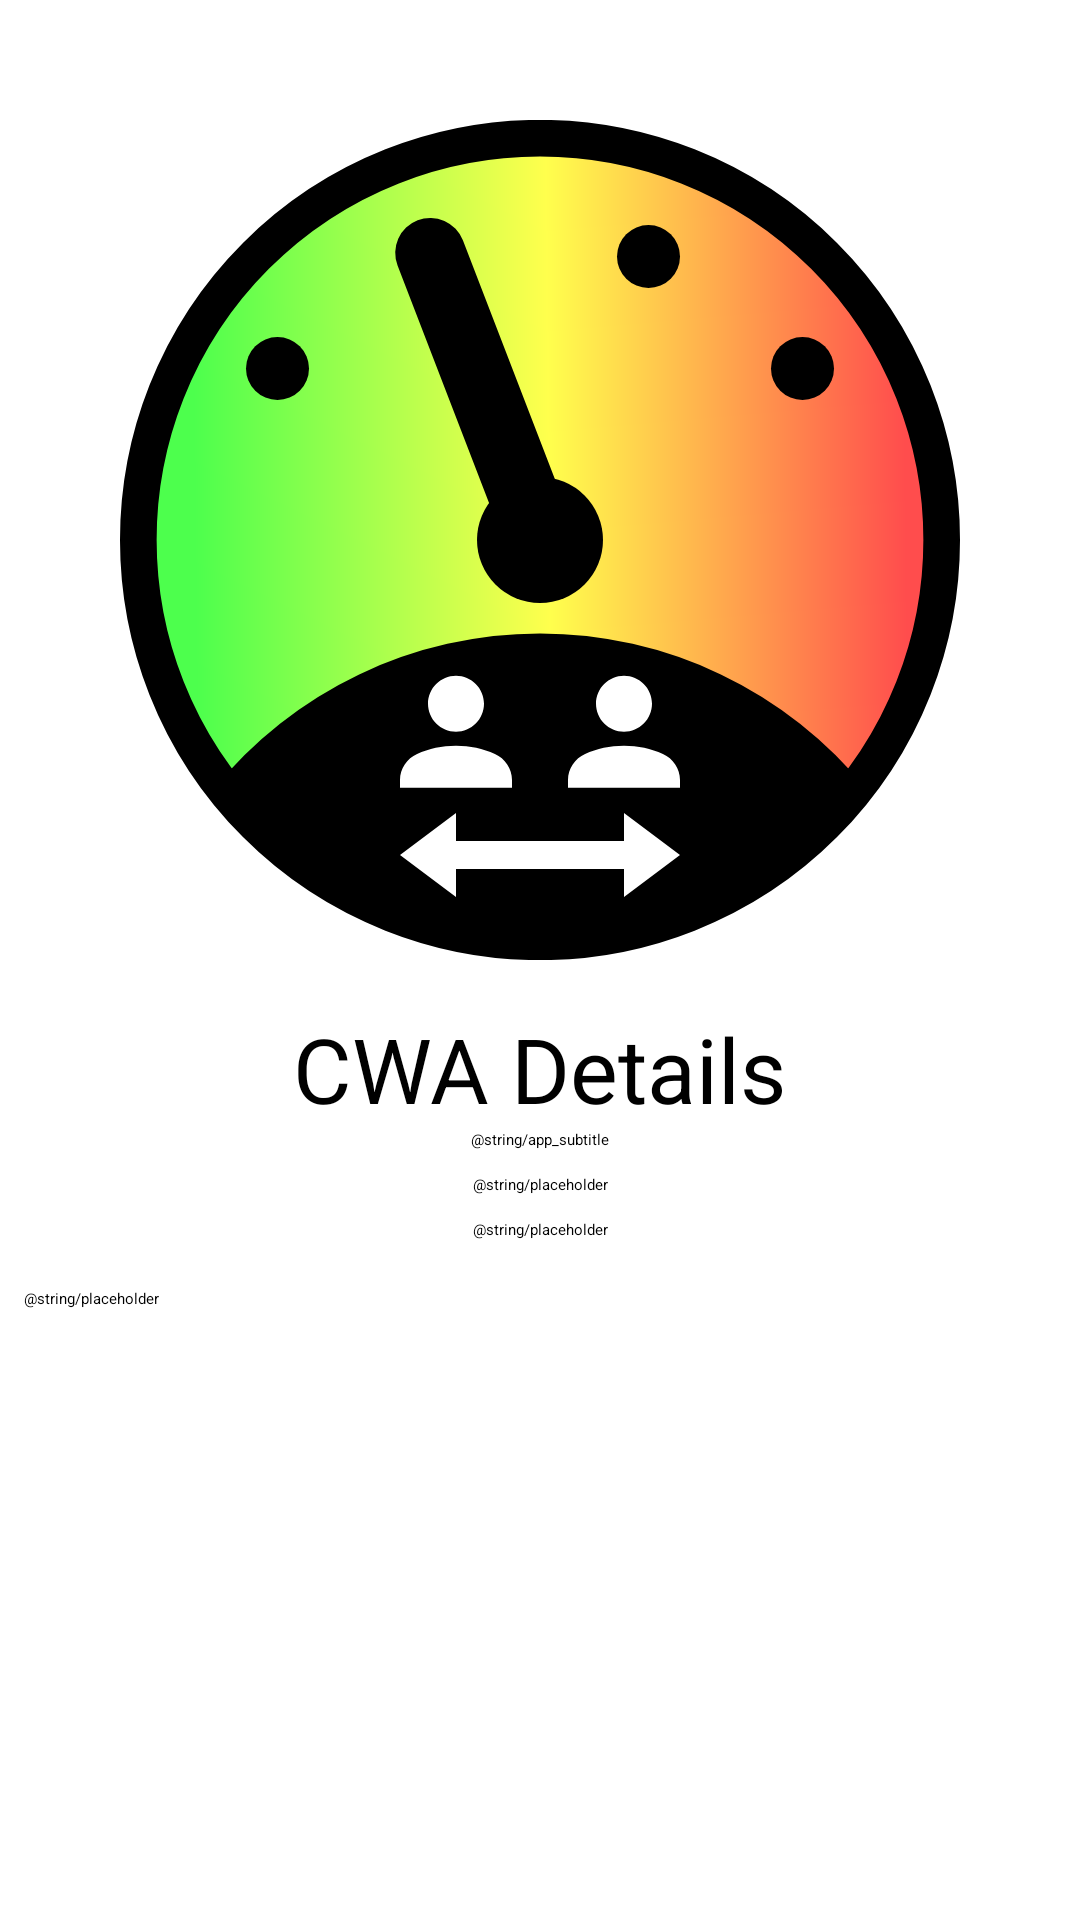

Layout XML and referenced resources for this Android screen:
<!-- AndroidManifest.xml: activity theme Theme.SocialDistanceMeter.MarkdownActivity -->
<!-- res/layout/activity_about.xml -->
<?xml version="1.0" encoding="utf-8"?>

<androidx.constraintlayout.widget.ConstraintLayout xmlns:android="http://schemas.android.com/apk/res/android"
    xmlns:app="http://schemas.android.com/apk/res-auto"
    xmlns:tools="http://schemas.android.com/tools"
    android:layout_width="match_parent"
    android:layout_height="match_parent"
    tools:context=".activity.AboutActivity">

    <ScrollView
        android:layout_width="match_parent"
        android:layout_height="match_parent">

        <LinearLayout
            android:layout_width="match_parent"
            android:layout_height="wrap_content"
            android:orientation="vertical" >

            <androidx.constraintlayout.widget.ConstraintLayout
                android:layout_width="match_parent"
                android:layout_height="match_parent"
                android:layout_margin="8dp">

                <ImageView
                    android:id="@+id/about_logo"
                    android:layout_width="0dp"
                    android:layout_height="wrap_content"
                    android:layout_marginStart="32dp"
                    android:layout_marginTop="32dp"
                    android:layout_marginEnd="32dp"
                    android:adjustViewBounds="true"
                    android:scaleType="fitXY"
                    app:layout_constraintEnd_toEndOf="parent"
                    app:layout_constraintStart_toStartOf="parent"
                    app:layout_constraintTop_toTopOf="parent"
                    app:srcCompat="@drawable/ic_social_distance_meter_foreground_noborder" />

                <TextView
                    android:id="@+id/about_name"
                    android:layout_width="wrap_content"
                    android:layout_height="wrap_content"
                    android:layout_marginTop="16dp"
                    android:text="@string/app_name"
                    android:textSize="30sp"
                    app:layout_constraintEnd_toEndOf="parent"
                    app:layout_constraintStart_toStartOf="parent"
                    app:layout_constraintTop_toBottomOf="@id/about_logo" />

                <TextView
                    android:id="@+id/about_subtitle"
                    android:layout_width="wrap_content"
                    android:layout_height="wrap_content"
                    android:text="@string/app_subtitle"
                    app:layout_constraintEnd_toEndOf="parent"
                    app:layout_constraintStart_toStartOf="parent"
                    app:layout_constraintTop_toBottomOf="@id/about_name" />

                <TextView
                    android:id="@+id/about_version"
                    android:layout_width="wrap_content"
                    android:layout_height="wrap_content"
                    android:layout_marginTop="8dp"
                    android:text="@string/placeholder"
                    app:layout_constraintEnd_toEndOf="parent"
                    app:layout_constraintStart_toStartOf="parent"
                    app:layout_constraintTop_toBottomOf="@id/about_subtitle" />

                <TextView
                    android:id="@+id/about_url"
                    android:layout_width="wrap_content"
                    android:layout_height="wrap_content"
                    android:layout_marginTop="8dp"
                    android:text="@string/placeholder"
                    app:layout_constraintEnd_toEndOf="parent"
                    app:layout_constraintStart_toStartOf="parent"
                    app:layout_constraintTop_toBottomOf="@id/about_version" />

            </androidx.constraintlayout.widget.ConstraintLayout>

            <TextView
                android:id="@+id/about_about_md"
                android:layout_width="match_parent"
                android:layout_height="wrap_content"
                android:layout_margin="8dp"
                android:text="@string/placeholder" />
        </LinearLayout>
    </ScrollView>
</androidx.constraintlayout.widget.ConstraintLayout>
<!-- resources referenced by this layout -->
<resources>
  <!-- drawable ic_social_distance_meter_foreground_noborder: vector/xml drawable (drawable, 4296 chars, omitted) -->
  <string name="app_name">CWA Details</string>
  <string name="app_subtitle">Eine App zum Analaysieren und Bewerten deines Social-Distance-Verhaltens</string>
  <string name="placeholder">PLATZHALTER</string>
</resources>
